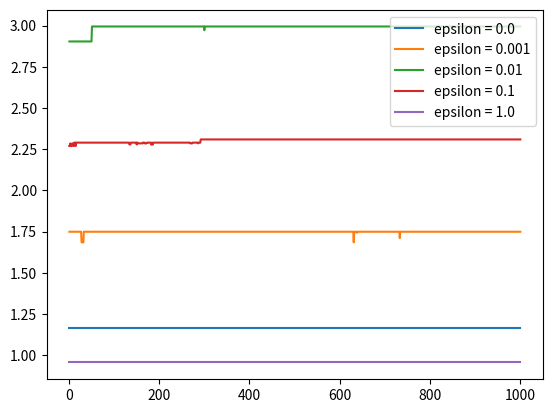

Here is the Python script that generated this plot:
import numpy as np
from matplotlib import pyplot as plt


class Bandit:

    def __init__(self):
        self.mean_reward = np.random.normal(1., 1.)
    
    def pull_arm(self):
        return np.random.normal(self.mean_reward, 1.)


class Testbed:

    def __init__(self, arms, q_initialization=None):
        self.arms = arms
        self.n = np.zeros(arms)
        if q_initialization is None:
            self.q = np.zeros(arms)
        else:
            self.q = np.array(q_initialization)
        self.bandits = []
        for i in range(arms):
            self.bandits.append(Bandit())
        self.mean_rewards = [bandit.mean_reward for bandit in self.bandits]
        
    def pull_and_update(self, action, epsilon):
        reward = self.bandits[action].pull_arm()
        self.n[action] += 1
        self.q[action] += (reward - self.q[action]) / self.n[action]
        avg_reward = epsilon / self.arms * np.sum(self.mean_rewards) \
                        + (1. - epsilon) * self.mean_rewards[np.argmax(self.q)]
        return avg_reward


def epsilon_greedy(epsilon, arms=10, max_iters=1000, total_runs=20):

    test = Testbed(arms)
    all_rewards = []

    for run in range(total_runs):
        run_rewards = []

        for iter in range(max_iters):
            # action = np.random.choice([np.argmax(test.q), np.random.randint(0, test.arms)],
            #                           p=[1 - epsilon, epsilon])

            prob = np.random.uniform()
            if prob < epsilon:
                action = np.random.randint(10)
            else:
                action = np.argmax(test.q)

            avg_reward = test.pull_and_update(action, epsilon)
            run_rewards.append(avg_reward)
        
        all_rewards.append(run_rewards)

    return np.mean(all_rewards, axis=0)


def q1():

    epsilons = [0., 0.001, 0.01, 0.1, 1.]

    for epsilon in epsilons:
        rewards = epsilon_greedy(epsilon)
        plt.plot(list(range(1, 1001)), rewards, label='epsilon = {}'.format(epsilon))
    
    plt.legend()
    plt.show()


if __name__ == '__main__':
    q1()